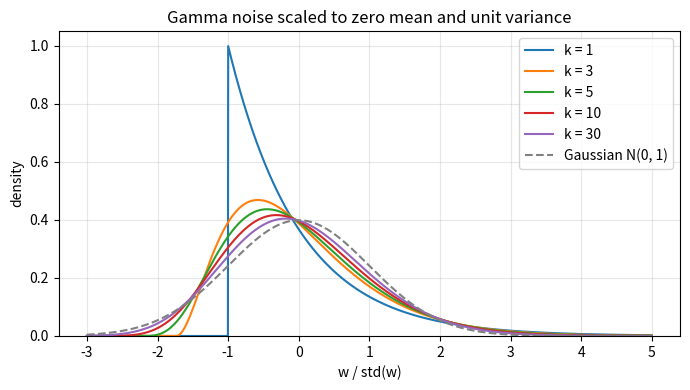

Reproduce this figure in Python. (Note: this script raises an exception after producing the figure.)
# Author: Varun Shastry
# Simulation D: mean, median and gamma-MLE under gamma noise
# Model is DC under noise w[n] = Y - k*theta, Y ~ Gamma(shape k, scale theta), so w has zero mean but is skewed
# k = 1 is the exponential noise of simulation B, large k is close to gaussian
# hence the prediction is
#.....mean -> A, with Var/CRB = k/(k-2) for k > 2 (CRB = theta^2 (k-2) / N)
#.....median -> A + median(w), median(w) = (gamma median) - k*theta, Var ~ 1/(4 N f(m)^2)
#.....gamma-MLE -> A, with Var/CRB -> 1
# for k <= 2 the CRB does not exist (the density has a hard edge at its left end)

import numpy as np
import pandas as pd
import matplotlib.pyplot as plt
from scipy import stats
from scipy.optimize import brentq
np.random.seed(0)

A = 1.0 # true DC
theta = 1.0 # gamma scale
N = 100 # samples per trial
trials = 5000 # num-montecarlo trials

def gamma_mle(x, k):
    # MLE of A when the noise is Gamma(k, theta) - k*theta, for one trial x
    # the left edge of the data is c = A - k*theta, and the score equation is
    #     sum 1/(x - c) = N / (theta (k-1))
    # the left side increases with c, so there is exactly one root below min(x)
    target = len(x) / (theta * (k - 1))
    g = lambda c: np.sum(1 / (x - c)) - target
    x_min = np.min(x)
    c_hat = brentq(g, x_min - 100 * k * theta, x_min - 1e-12)
    return c_hat + k * theta

k_values = [1, 3, 5, 10, 30]
rows = []
for k in k_values:
    w = np.random.gamma(k, theta, size=(trials, N)) - k * theta
    x = A + w
    means = np.mean(x, axis=1)
    medians = np.median(x, axis=1)

    median_w = stats.gamma.ppf(0.5, k, scale=theta) - k * theta # median of the noise
    f_m = stats.gamma.pdf(median_w + k * theta, k, scale=theta) # density height at the median
    row = {
        "k": k,
        "skewness": 2 / np.sqrt(k),
        "median limit (pred)": A + median_w,
        "median avg (meas)": np.mean(medians),
        "median std (pred)": np.sqrt(1 / (4 * N * f_m**2)),
        "median std (meas)": np.std(medians),
    }
    if k > 2:
        crb = theta**2 * (k - 2) / N
        mles = np.array([gamma_mle(x[t], k) for t in range(trials)])
        row["mean/CRB (pred)"] = k / (k - 2)
        row["mean/CRB (meas)"] = np.var(means) / crb
        row["MLE/CRB (meas)"] = np.var(mles) / crb
    else:
        row["mean/CRB (pred)"] = np.nan # CRB does not exist
        row["mean/CRB (meas)"] = np.nan
        row["MLE/CRB (meas)"] = np.nan
    rows.append(row)

table = pd.DataFrame(rows)
print("Gamma noise, N =", N, "with", trials, "trials, true A =", A)
print(table[["k", "skewness", "mean/CRB (pred)", "mean/CRB (meas)", "MLE/CRB (meas)"]].round(3).to_string(index=False))
print()
print(table[["k", "median limit (pred)", "median avg (meas)", "median std (pred)", "median std (meas)"]].round(3).to_string(index=False))

# plot 1: the shape of the gamma noise, scaled to zero mean and unit variance so the shapes can be compared
# z = w / sqrt(k theta^2) has density sqrt(k) theta * gamma_pdf(sqrt(k) theta z + k theta)
z = np.linspace(-3, 5, 2000)
plt.figure(figsize=(7, 4))
for k in k_values:
    pdf = np.sqrt(k) * theta * stats.gamma.pdf(np.sqrt(k) * theta * z + k * theta, k, scale=theta)
    plt.plot(z, pdf, label="k = %d" % k)
plt.plot(z, stats.norm.pdf(z), color="gray", linestyle="--", label="Gaussian N(0, 1)")
plt.ylim(0, 1.05)
plt.xlabel("w / std(w)")
plt.ylabel("density")
plt.title("Gamma noise scaled to zero mean and unit variance")
plt.legend()
plt.grid(alpha=0.3)
plt.tight_layout()
plt.savefig("figures/simD_gamma_density.png", dpi=200)
print("Saved figures/simD_gamma_density.png")

# plot 2: mean ratio k/(k-2) against k, theory curve and simulated points
k_fine = np.linspace(2.2, 40, 500)
sim_k = table[table["k"] > 2]
plt.figure(figsize=(7, 4.5))
plt.plot(k_fine, k_fine / (k_fine - 2), color="tab:blue", label="Mean (MSE), theory k/(k-2)")
plt.plot(sim_k["k"], sim_k["mean/CRB (meas)"], "o", color="tab:blue", label="Mean, simulated")
plt.axhline(1, color="tab:green", label="gamma-MLE, theory = CRB")
plt.plot(sim_k["k"], sim_k["MLE/CRB (meas)"], "^", color="tab:green", label="gamma-MLE, simulated")
plt.xscale("log")
plt.ylim(0.8, 4)
plt.xlabel("Gamma shape k (log scale)")
plt.ylabel("Var/CRB")
plt.title("Gamma noise: efficiency of the mean and the gamma-MLE")
plt.legend()
plt.grid(alpha=0.3)
plt.tight_layout()
plt.savefig("figures/simD_gamma_ratio_vs_k.png", dpi=200)
print("Saved figures/simD_gamma_ratio_vs_k.png")
